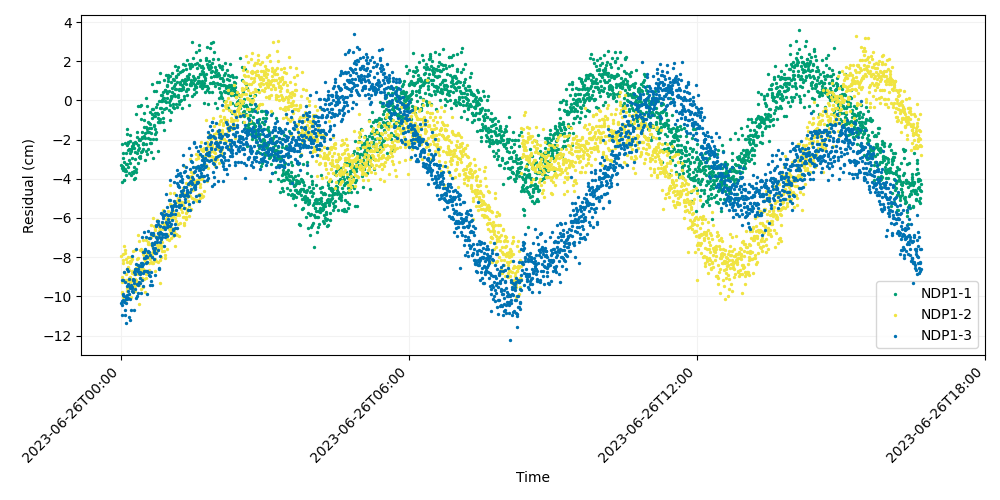

The data file committed next to this chart (first rows):
time, iso_string, NDP1-1, NDP1-2, NDP1-3
741009607, 2023-06-26T00:00:07.000, -3.293, -7.932, -10.35
741009627, 2023-06-26T00:00:27.000, -4.162, -9.257, -10.26
741009647, 2023-06-26T00:00:47.000, -2.233, -9.799, -10.44
741009667, 2023-06-26T00:01:07.000, -3.467, -9.025, -9.189
741009687, 2023-06-26T00:01:27.000, -3.36, -9.825, -10.96
741009707, 2023-06-26T00:01:47.000, -3.379, -8.155, -9.929
741009727, 2023-06-26T00:02:07.000, -2.671, -10.04, -9.166
741009747, 2023-06-26T00:02:27.000, -2.942, -7.858, -9.864
741009767, 2023-06-26T00:02:47.000, -3.562, -8.293, -10.2
741009787, 2023-06-26T00:03:07.000, -3.517, -9.205, -8.782
741009807, 2023-06-26T00:03:27.000, -4.067, -9.18, -9.975
741009827, 2023-06-26T00:03:47.000, -3.152, -8.775, -10.24
741009847, 2023-06-26T00:04:07.000, -4.035, -7.444, -10.28
741009867, 2023-06-26T00:04:27.000, -3.487, -7.635, -10.93
741009887, 2023-06-26T00:04:47.000, -3.584, -10.2, -10.69
741009907, 2023-06-26T00:05:07.000, -2.182, -7.763, -9.249
741009927, 2023-06-26T00:05:27.000, -3.26, -9.242, -10.35
741009947, 2023-06-26T00:05:47.000, -3.812, -8.087, -10.03
741009967, 2023-06-26T00:06:07.000, -2.696, -9.145, -10.15
741009987, 2023-06-26T00:06:27.000, -3.595, -8.87, -11.35
741010007, 2023-06-26T00:06:47.000, -2.282, -9.712, -10.14
741010027, 2023-06-26T00:07:07.000, -1.482, -8.609, -9.912
741010047, 2023-06-26T00:07:27.000, -1.703, -8.222, -9.488
741010067, 2023-06-26T00:07:47.000, -3.236, -9.585, -8.622
741010087, 2023-06-26T00:08:07.000, -2.168, -8, -10.1
741010107, 2023-06-26T00:08:27.000, -3.405, -9.17, -9.706
741010127, 2023-06-26T00:08:47.000, -2.531, -8.501, -9.352
741010147, 2023-06-26T00:09:07.000, -2.141, -8.532, -8.732
741010167, 2023-06-26T00:09:27.000, -2.496, -9.545, -9.106
741010187, 2023-06-26T00:09:47.000, -3.704, -9.086, -9.897
741010207, 2023-06-26T00:10:07.000, -3.049, -8.667, -11.04
741010227, 2023-06-26T00:10:27.000, -3.169, -8.988, -9.496
741010247, 2023-06-26T00:10:47.000, -2.685, -9.266, -11.23
741010267, 2023-06-26T00:11:07.000, -1.787, -8.282, -9.564
741010287, 2023-06-26T00:11:27.000, -2.073, -8.195, -10.11
741010307, 2023-06-26T00:11:47.000, -2.462, -8.01, -9.463
741010327, 2023-06-26T00:12:07.000, -2.591, -10.02, -9.577
741010347, 2023-06-26T00:12:27.000, -2.499, -9.172, -9.395
741010367, 2023-06-26T00:12:47.000, -3.817, -8.205, -10.7
741010387, 2023-06-26T00:13:07.000, -2.331, -8.812, -7.952
741010407, 2023-06-26T00:13:27.000, -2.435, -8.727, -9.55
741010427, 2023-06-26T00:13:47.000, -3.661, -8.077, -9.746
741010447, 2023-06-26T00:14:07.000, -2.915, -9.236, -9.537
741010467, 2023-06-26T00:14:27.000, -2.289, -7.7, -9.774
741010487, 2023-06-26T00:14:47.000, -3.728, -9.786, -9.173
741010507, 2023-06-26T00:15:07.000, -2.161, -9.44, -9.137
741010527, 2023-06-26T00:15:27.000, -2.403, -9.614, -9.189
741010547, 2023-06-26T00:15:47.000, -3.997, -9.283, -8.748
741010567, 2023-06-26T00:16:07.000, -3.383, -8.805, -10.68
741010587, 2023-06-26T00:16:27.000, -3.616, -8.844, -9.315
741010607, 2023-06-26T00:16:47.000, -3.96, -9.135, -8.658
741010627, 2023-06-26T00:17:07.000, -2.633, -9.452, -9.602
741010647, 2023-06-26T00:17:27.000, -3, -9.749, -8.618
741010667, 2023-06-26T00:17:47.000, -2.128, -7.654, -8.851
741010687, 2023-06-26T00:18:07.000, -2.187, -8.538, -10.08
741010707, 2023-06-26T00:18:27.000, -3.642, -9.345, -8.584
741010727, 2023-06-26T00:18:47.000, -3.498, -8.578, -8.332
741010747, 2023-06-26T00:19:07.000, -0.6903, -9.186, -7.593
741010767, 2023-06-26T00:19:27.000, -1.868, -8.071, -9.995
741010787, 2023-06-26T00:19:47.000, -1.601, -8.825, -9.37
... 2,940 more rows
